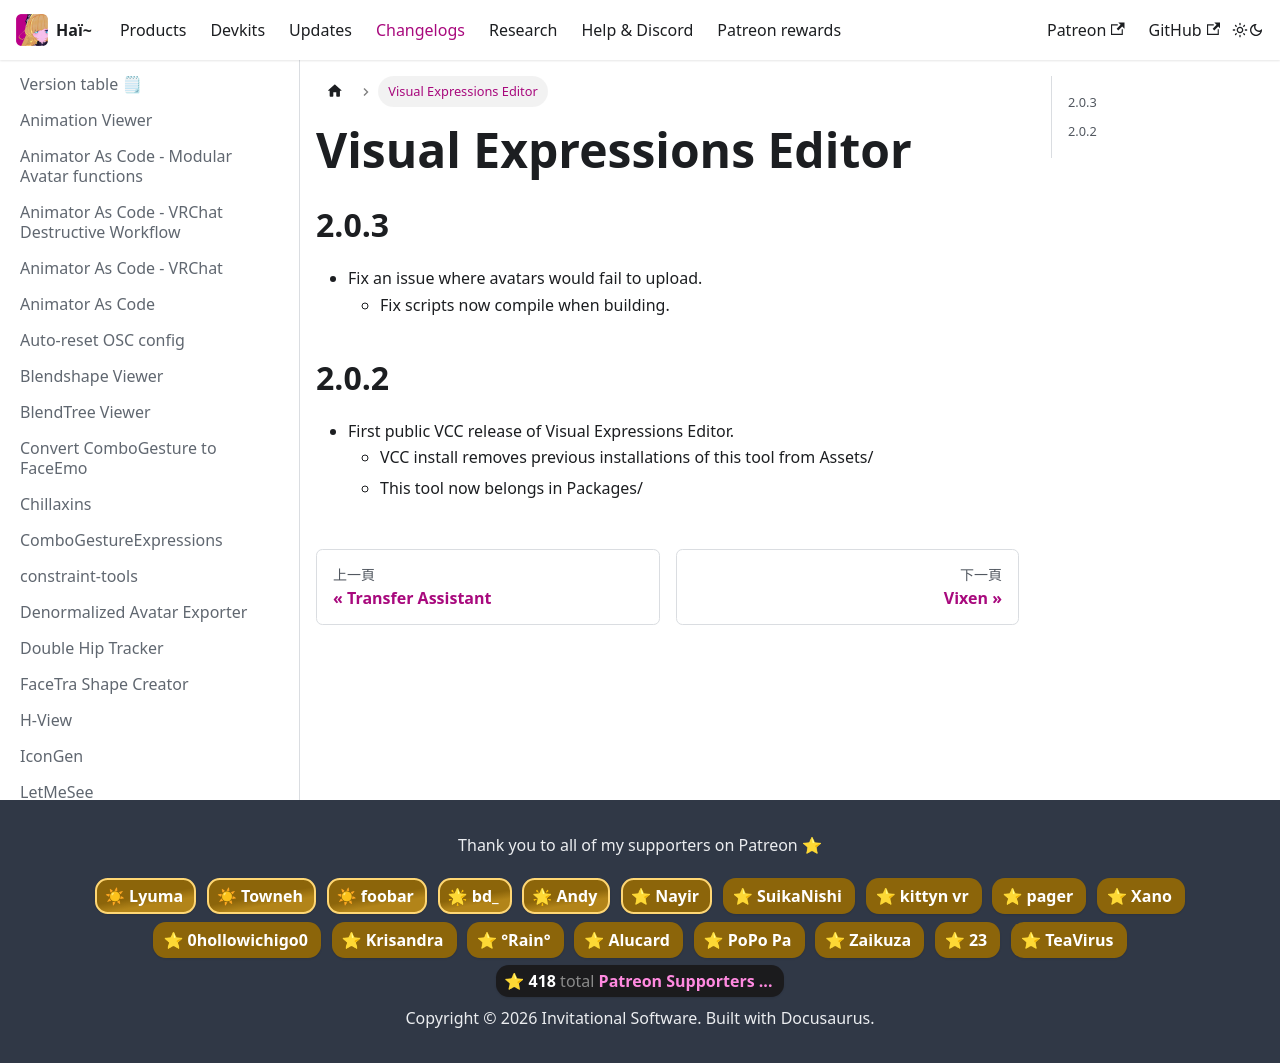

repository: hai-vr/documentation · page: zh-Hant/docs/changelogs/visual-expressions-editor.html · generator: docusaurus

---
title: Visual Expressions Editor
---

## 2.0.3

- Fix an issue where avatars would fail to upload.
  - Fix scripts now compile when building.

## 2.0.2

- First public VCC release of Visual Expressions Editor.
  - VCC install removes previous installations of this tool from Assets/
  - This tool now belongs in Packages/
